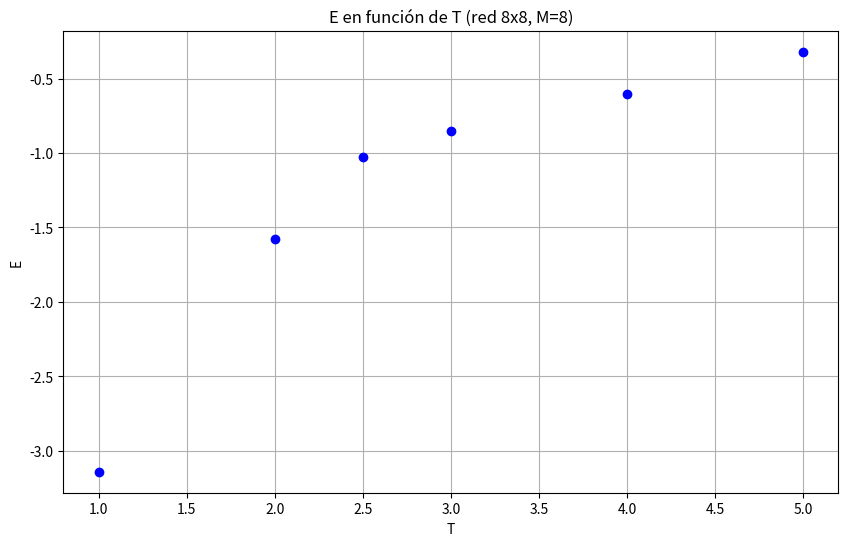

Recreate this plot in Python.
import matplotlib.pyplot as plt

T = [1, 2, 2.5, 3, 4, 5]
M = [-3.141, -1.574, -1.025, -0.851, -0.603, -0.319]


# Gráfica
plt.figure(figsize=(10, 6))
plt.plot(T, M, 'bo', label='Datos')  # Datos marcados con círculos azules
plt.xlabel('T')
plt.ylabel('E')
plt.title('E en función de T (red 8x8, M=8)')
plt.grid(True)
plt.show()